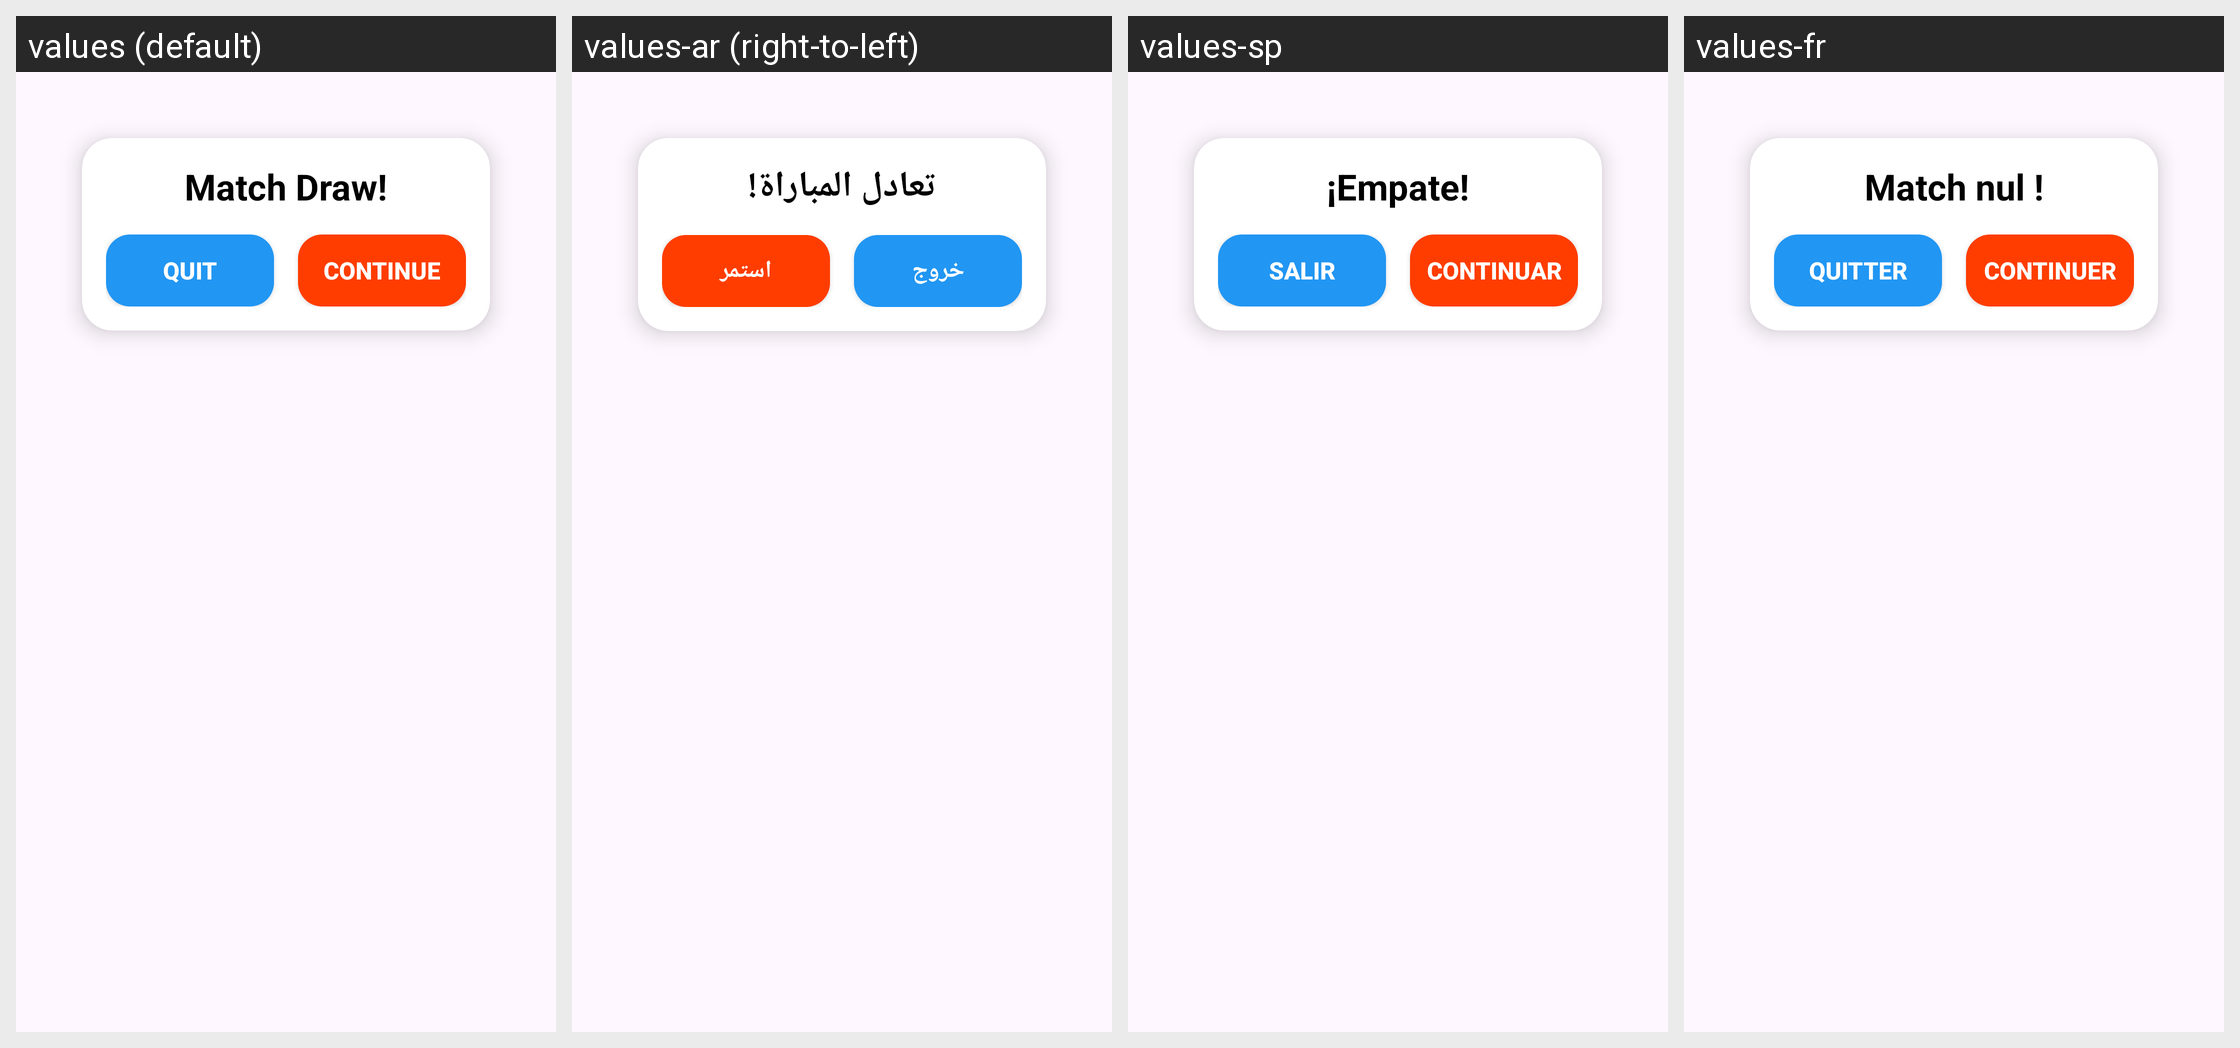

Locale-by-locale string values for the Android screen shown in this grid:
Android screen res/layout/draw_dialog.xml rendered under 4 locales, left to right: values (default), values-ar (right-to-left), values-sp, values-fr. Device: Nexus 5 (rendered at 1080×1920; each locale shown at half size, 540×960, under a caption strip naming it); theme Theme.TicTacToe.
Other locales in the repository, not shown: values-de, values-en.
Strings drawn on this screen, with the default value and each locale's value (text and hints the layout hard-codes, and strings that could not be matched under every locale, appear in the picture but are not listed):

match_draw
  values: Match Draw!
  values-ar: تعادل المباراة!
  values-sp: ¡Empate!
  values-fr: Match nul !

quit
  values: Quit
  values-ar: خروج
  values-sp: Salir
  values-fr: Quitter

con2
  values: Continue
  values-ar: استمر
  values-sp: Continuar
  values-fr: Continuer
